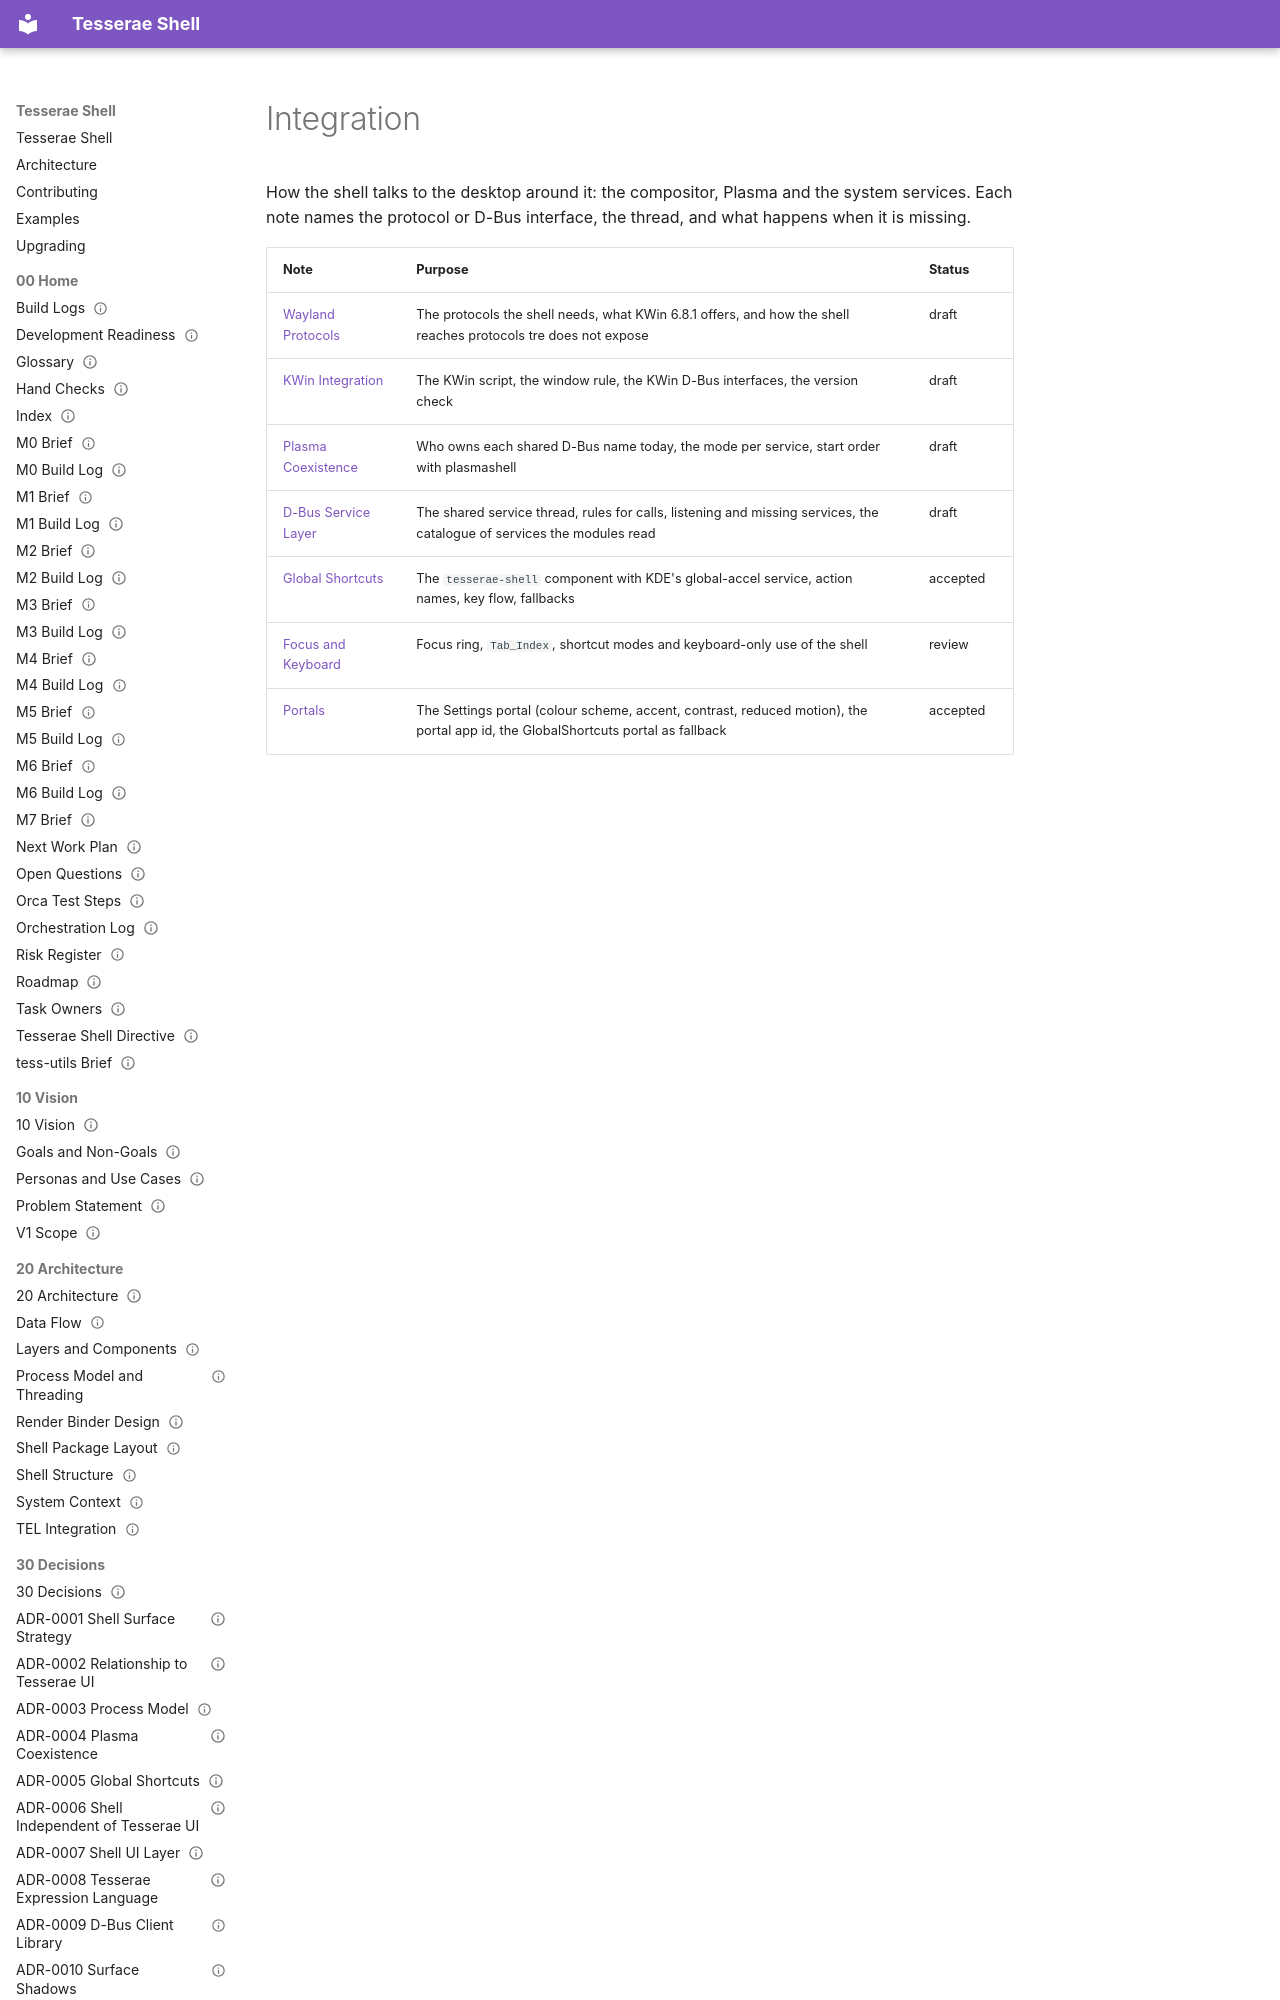

repository: mindderivative/tess-shell · page: 40 Specifications/Integration/Integration/index.html · generator: mkdocs

---
title: Integration
aliases: [Integration Specs]
type: moc
status: draft
owner: phil
created: 2026-10-28
updated: 2026-11-13
tags: [moc, spec/integration]
---

# Integration

How the shell talks to the desktop around it: the compositor, Plasma and the system services. Each note names the protocol or D-Bus interface, the thread, and what happens when it is missing.
